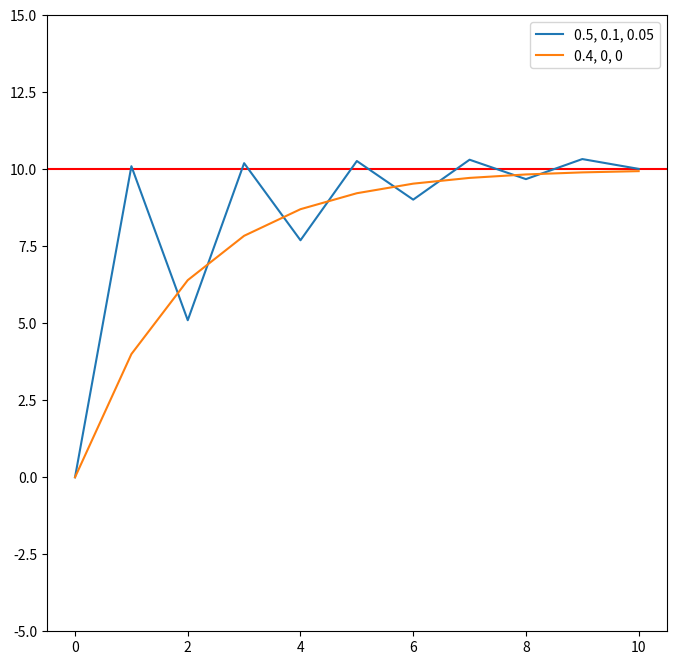

Reproduce this figure in Python.
dt = 0.1
iterations = 10

def pid_data(kp,ki,kd):
    integral = 0
    priorerror = 0

    current = 0
    array = [current]
    goal = 10
    for i in range(iterations):
        error = goal - current

        integral += dt * error
        differential = (error- priorerror)/dt
        priorerror = error

        change = kp * error + ki * integral + kd * differential
        current += change
        array.append(current)
    return array

pid_settings = [[0.5, 0.1, 0.05], [0.4 ,0,0]]

import matplotlib.pyplot as plt

plt.figure(figsize=(8,8))
plt.axhline(y=10, color='r', linestyle='-')

for i in pid_settings:
    plt.plot(pid_data(i[0],i[1],i[2]), label = f'{i[0]}, {i[1]}, {i[2]}')

plt.ylim(-5,15)
plt.legend()

plt.show()